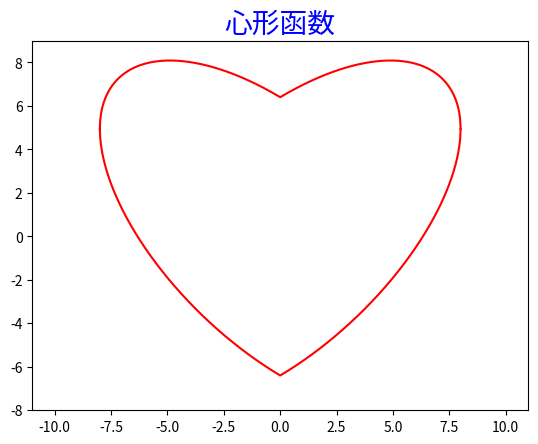

The matplotlib source for this figure:
import matplotlib.pyplot as plt
import numpy as np
x = np.linspace(-8, 8, 1024)
y1 = 0.618 * np.abs(x) - 0.8 * np.sqrt(64 - x ** 2)
y2 = 0.618 * np.abs(x) + 0.8 * np.sqrt(64 - x ** 2)
plt.plot(x, y1, color='r')
plt.plot(x, y2, color='r')
plt.title("心形函数", fontsize=20, color="b")
plt.axis([-11, 11, -8, 9])
plt.show()
